4-way image classification set "dataset" from GitHub (Raushan94kr/AI_Disaster_Response_Assistant); label vocabulary: destroyed, major damage, minor damage, no damage.

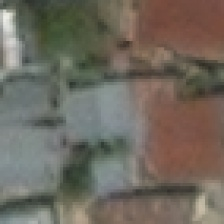
Label: no damage

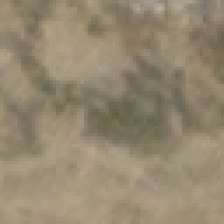
Label: destroyed

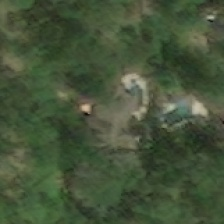
Label: minor damage

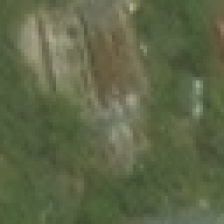
Label: minor damage

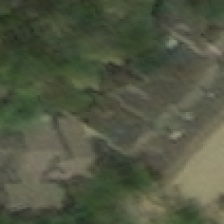
Label: major damage

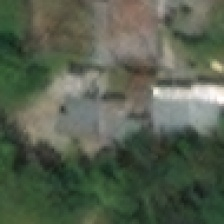
Label: no damage
